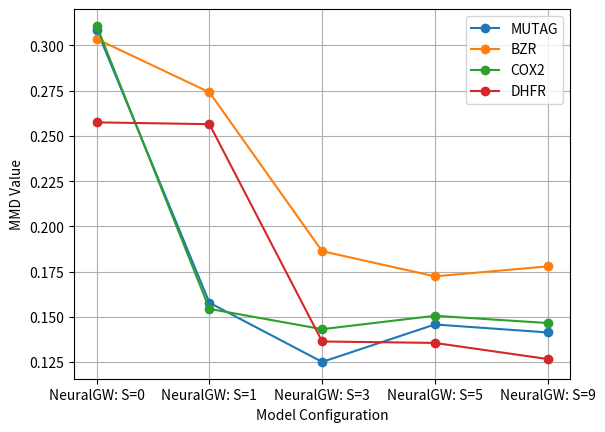

The script that saved this image:
import matplotlib.pyplot as plt

if __name__ == '__main__':
    mutag_data = [0.3087, 0.1578, 0.1251, 0.1458, 0.1414]
    bzr_data = [0.3036, 0.2741, 0.1863, 0.1724, 0.1779]
    cox2_data = [0.3108, 0.1544, 0.1432, 0.1506, 0.1466]
    dhfr_data = [0.2575, 0.2565, 0.1364, 0.1356, 0.1267]

    x = ['NeuralGW: S=0', 'NeuralGW: S=1', 'NeuralGW: S=3', 'NeuralGW: S=5', 'NeuralGW: S=9']

    plt.plot(x, mutag_data, marker='o', label='MUTAG')
    plt.plot(x, bzr_data, marker='o', label='BZR')
    plt.plot(x, cox2_data, marker='o', label='COX2')
    plt.plot(x, dhfr_data, marker='o', label='DHFR')

    plt.xlabel('Model Configuration')
    plt.ylabel('MMD Value')
    # plt.title('MMD Values Across Different Datasets and Model Configurations')
    plt.legend()
    plt.grid(True)
    plt.savefig('mmd_curve.png')
    plt.show()
